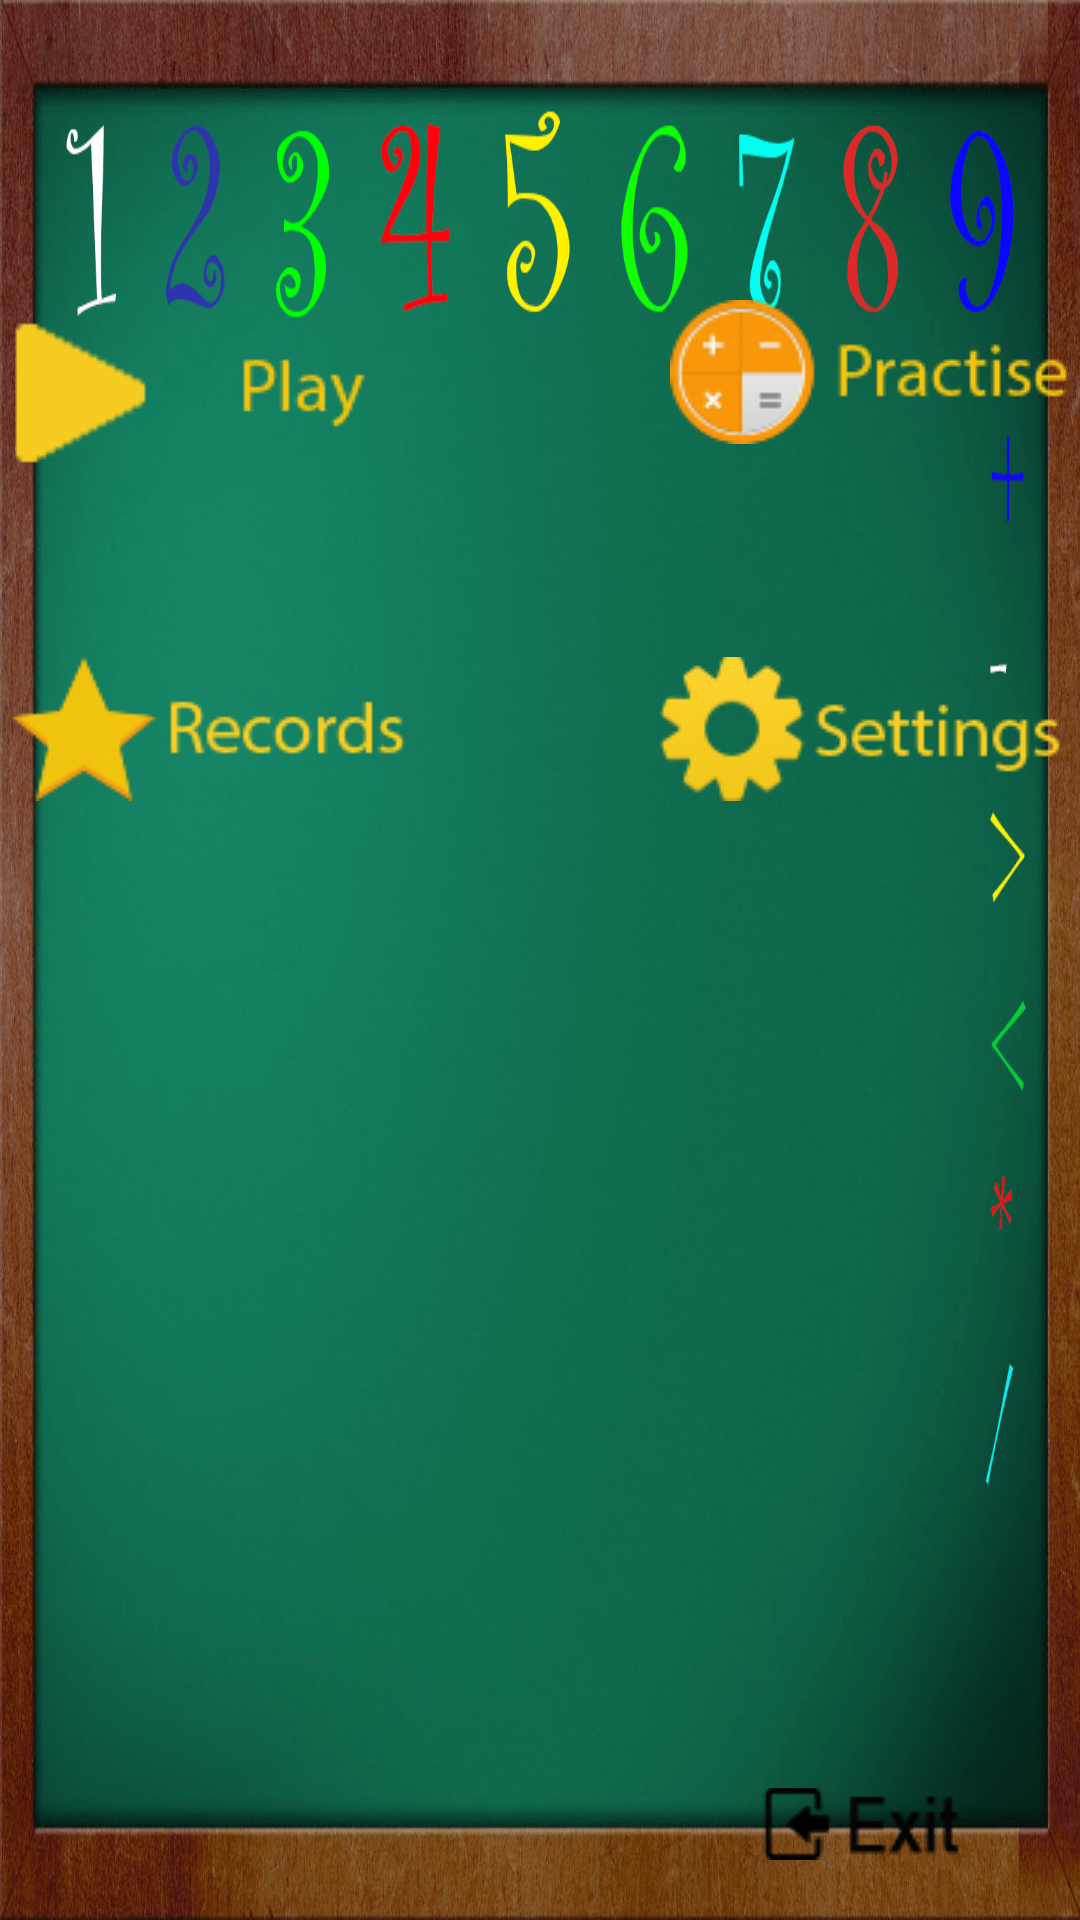

Here is an Android app screen rendered from its layout file. Give the layout XML and the strings, colors and styles it references.
<!-- AndroidManifest.xml: application theme myTheme -->
<!-- res/layout/activity_main.xml -->
<?xml version="1.0" encoding="utf-8"?>
<RelativeLayout
    xmlns:android="http://schemas.android.com/apk/res/android"
    xmlns:app="http://schemas.android.com/apk/res-auto"
    xmlns:tools="http://schemas.android.com/tools"
    android:id="@+id/activity_main"
    android:layout_width="match_parent"
    android:layout_height="match_parent"
    android:paddingLeft="@dimen/activity_horizontal_margin"
    android:paddingRight="@dimen/activity_horizontal_margin"
    android:paddingTop="@dimen/activity_vertical_margin"
    android:paddingBottom="@dimen/activity_vertical_margin"
    android:background="@drawable/main_image"
    tools:context="com.example.david.simplemath.activities.main.MainActivity">

    <LinearLayout
        android:layout_width="wrap_content"
        android:orientation="horizontal"
        android:id="@+id/layout_play_practise"
        android:layout_centerHorizontal="true"
        android:layout_marginTop="100dp"
        android:layout_marginBottom="30dp"
        android:layout_height="wrap_content">

        <ImageView
            android:layout_width="wrap_content"
            android:layout_height="wrap_content"
            android:src="@drawable/play_main"
            android:layout_marginEnd="30dp"
            android:id="@+id/play_main"
            />

        <ImageView
            android:layout_width="wrap_content"
            android:layout_height="wrap_content"
            android:layout_marginStart="30dp"
            android:src="@drawable/practise_main"
            android:id="@+id/practise_main"
            />

    </LinearLayout>


<LinearLayout
    android:layout_width="wrap_content"
    android:layout_centerHorizontal="true"
    android:layout_marginTop="25dp"
    android:orientation="horizontal"
    android:layout_below="@+id/layout_play_practise"
    android:layout_height="wrap_content">

    <ImageView
        android:layout_width="wrap_content"
        android:layout_height="wrap_content"
        android:id="@+id/records_main"
        android:layout_marginEnd="40dp"
        android:src="@drawable/records_main"
        />

    <ImageView
        android:layout_width="wrap_content"
        android:id="@+id/settings_main"
        android:layout_marginStart="40dp"
        android:layout_height="wrap_content"
        android:src="@drawable/settings"
        />

</LinearLayout>


    <LinearLayout
    android:layout_width="match_parent"
    android:orientation="horizontal"
        android:gravity="end"
        android:id="@+id/linearLayoutExit"
    android:layout_alignParentBottom="true"
    android:layout_marginEnd="30dp"
    android:layout_alignParentEnd="true"
    android:layout_height="wrap_content">
    <ImageButton
        android:layout_width="wrap_content"
        android:layout_height="wrap_content"
        android:src="@drawable/exit_maain"
        android:layout_marginBottom="20dp"
        android:layout_marginRight="5dp"
        android:background="@android:color/transparent"
        android:id="@+id/exit_main"
        />


</LinearLayout>







</RelativeLayout>
<!-- resources referenced by this layout -->
<resources>
  <!-- drawable exit_maain: png bitmap (drawable, 20712 bytes) -->
  <!-- drawable main_image: png bitmap (drawable, 378461 bytes) -->
  <!-- drawable play_main: png bitmap (drawable, 21216 bytes) -->
  <!-- drawable practise_main: png bitmap (drawable, 21285 bytes) -->
  <!-- drawable records_main: png bitmap (drawable, 19992 bytes) -->
  <!-- drawable settings: png bitmap (drawable, 20754 bytes) -->
  <style name="myTheme" parent="android:Theme.Light.NoTitleBar.Fullscreen">
  
      </style>
</resources>
